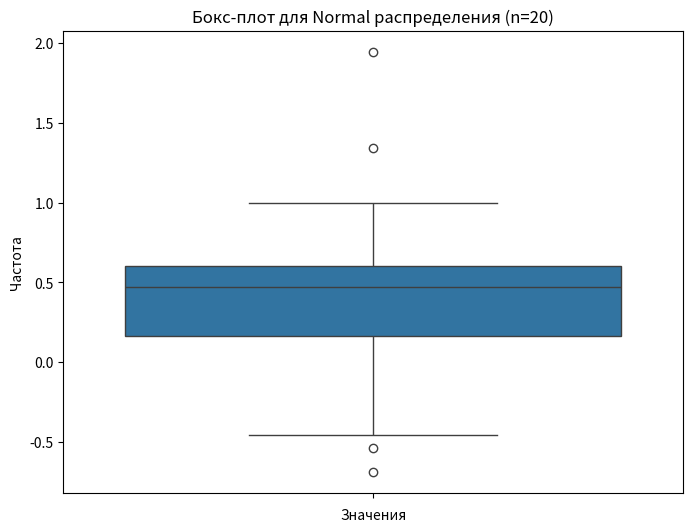
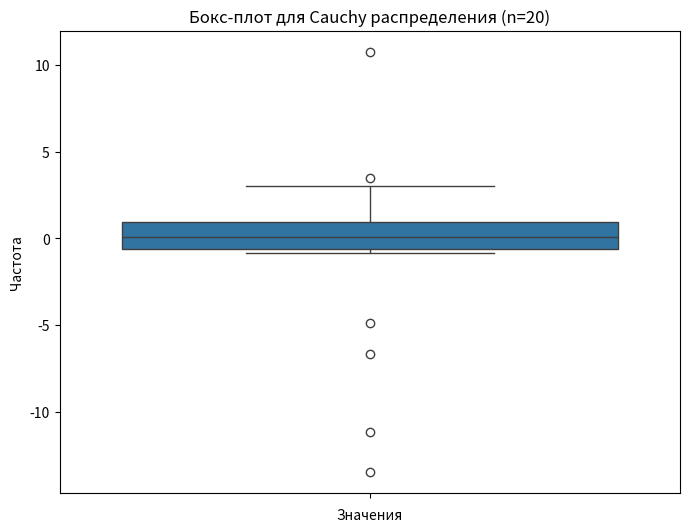
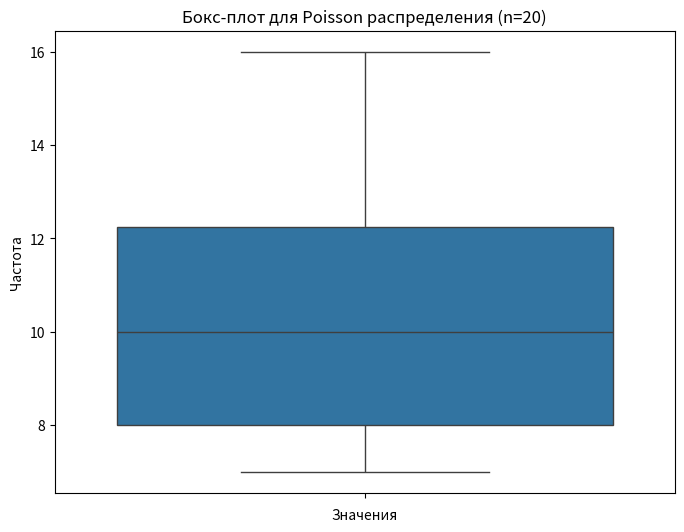
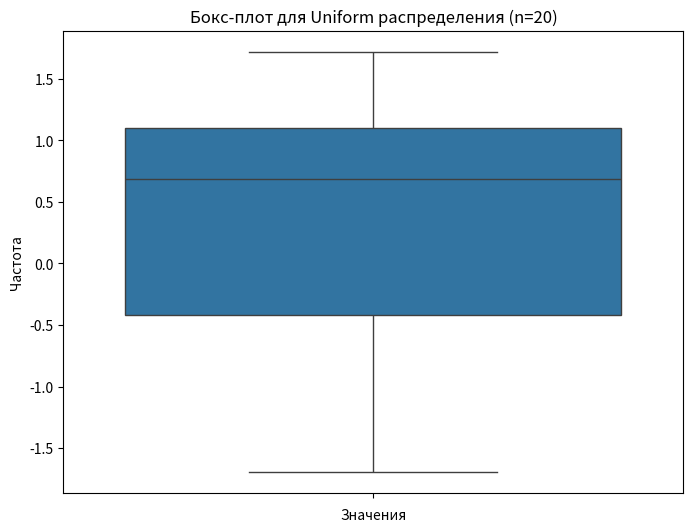
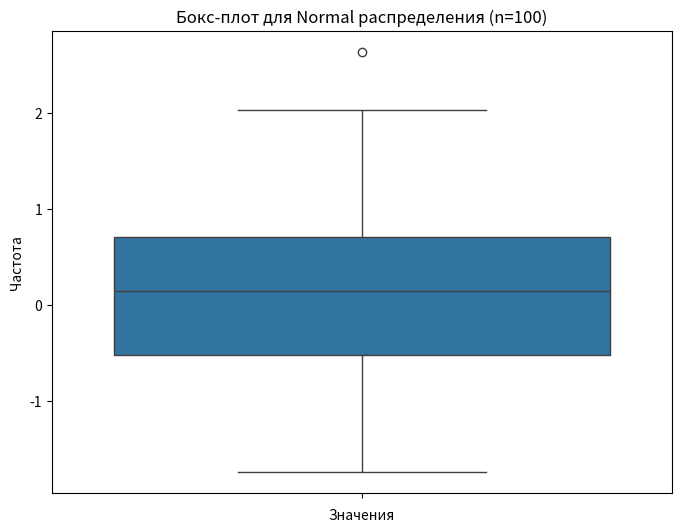
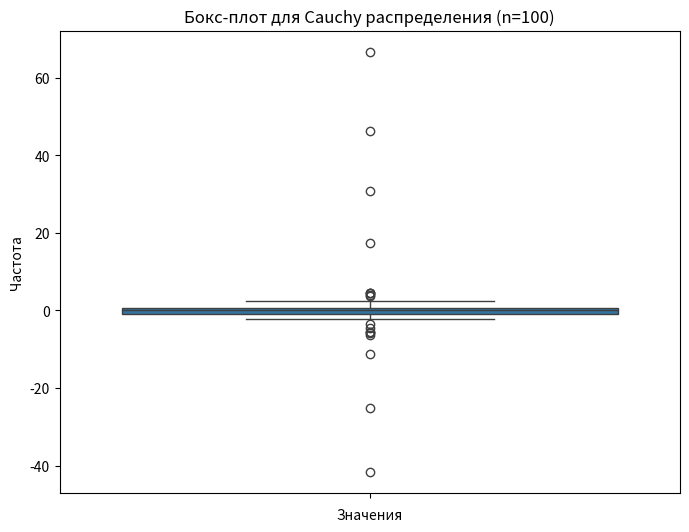
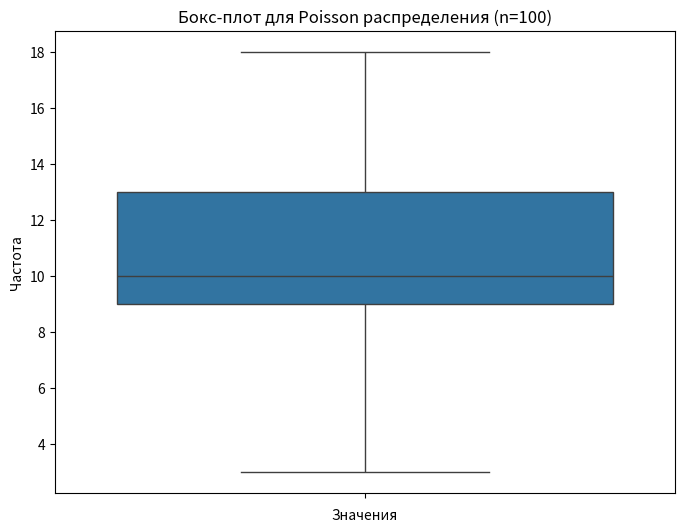
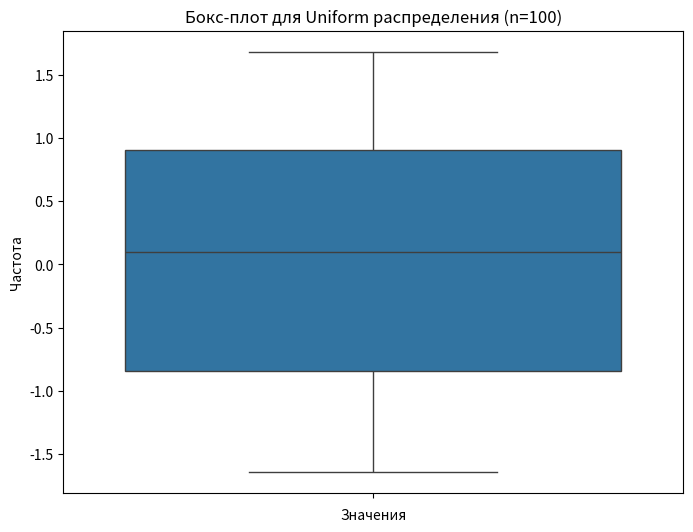
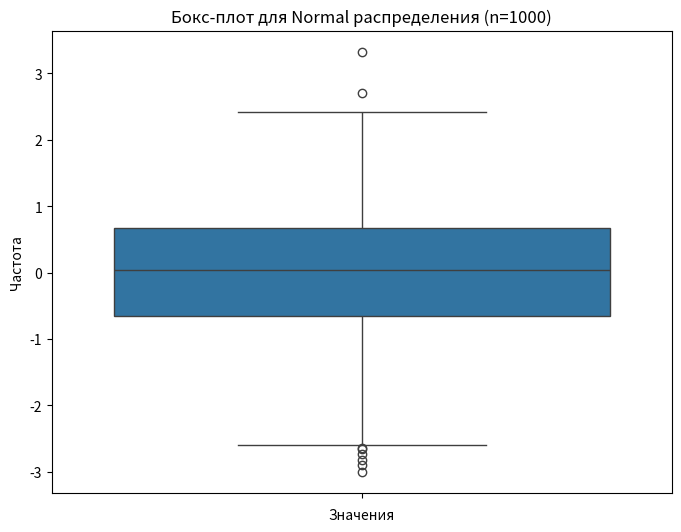
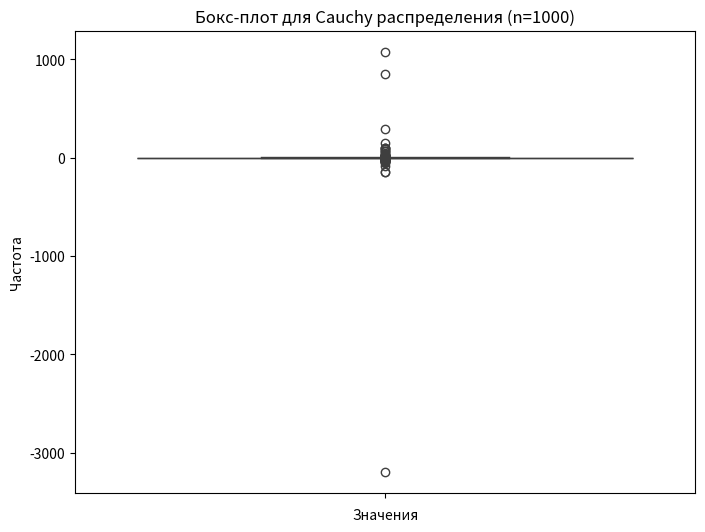
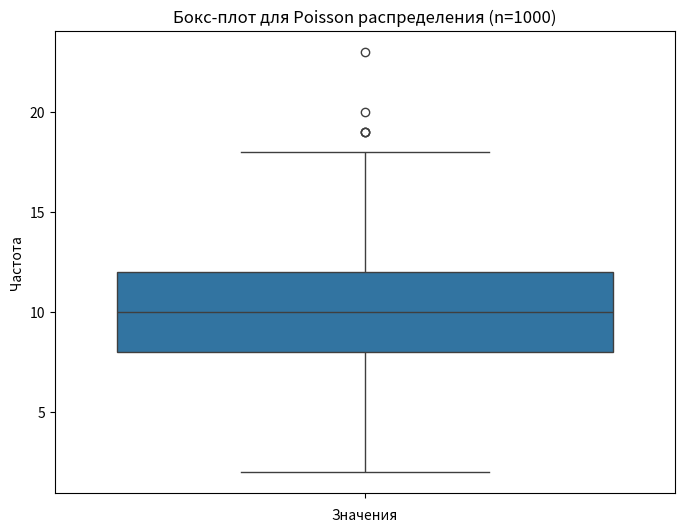
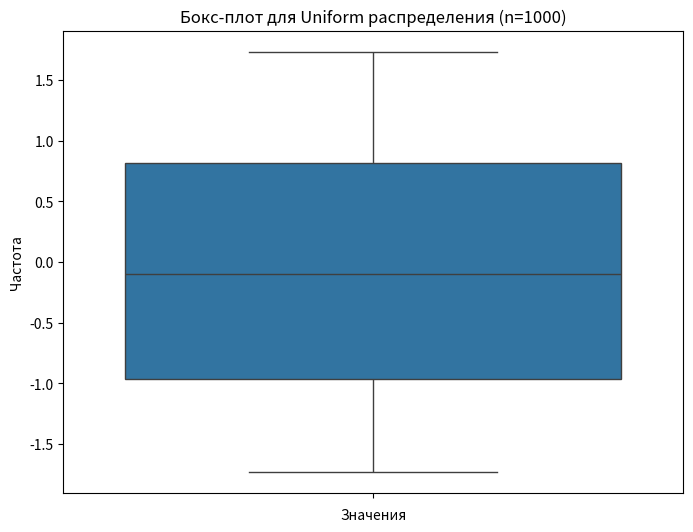

Write the Python code that produced these figures, in order.
import numpy as np
import pandas as pd
import matplotlib.pyplot as plt
import seaborn as sns
import math
import scipy.stats

def generate_samples(n):
    """Генерирует выборки различных распределений заданного размера."""
    return {
        'Normal': np.random.normal(0, 1, n),
        'Cauchy': np.random.standard_cauchy(n),
        'Poisson': np.random.poisson(10, n),
        'Uniform': np.random.uniform(-math.sqrt(3), math.sqrt(3), n)
    }

def plot_boxplots():
    """Строит бокс-плоты Тьюки для различных распределений, каждый на отдельном графике."""
    ns = [20, 100, 1000]
    for n in ns:
        samples = generate_samples(n)
        for name, data in samples.items():
            plt.figure(figsize=(8, 6))
            sns.boxplot(data=data)
            plt.title(f'Бокс-плот для {name} распределения (n={n})')
            plt.xlabel("Значения")
            plt.ylabel("Частота")
            plt.show()

def count_outliers():
    """Определяет количество выбросов в выборках."""
    ns = [20, 100, 1000]
    outliers_data = []
    for n in ns:
        samples = generate_samples(n)
        outliers = {}
        for name, data in samples.items():
            q1, q3 = np.percentile(data, [25, 75])
            iqr = q3 - q1
            lower_bound, upper_bound = q1 - 1.5 * iqr, q3 + 1.5 * iqr
            outliers[name] = np.sum((data < lower_bound) | (data > upper_bound))
        outliers_data.append({'n': n, **outliers})
    df = pd.DataFrame(outliers_data)
    print(df)

def main():
    """Основная функция выполнения анализа."""
    plot_boxplots()
    count_outliers()

if __name__ == "__main__":
    main()
